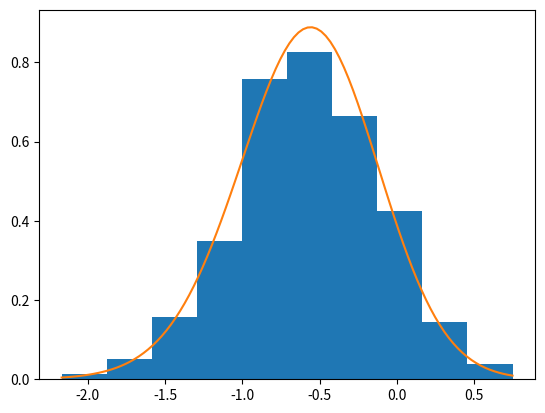

This chart was generated by the following Python code:
import numpy as np
import matplotlib.pyplot as plt
import pandas as pd
from scipy import stats, special

s = 7
n = 20
B = 1000

X = stats.beta.rvs(s+1,n-s+1,size=B)
psi = np.log(X/(1-X))
psi_range = np.linspace(psi.min(),psi.max(),100)
h = (special.gamma(n+2)/(special.gamma(s+1)*special.gamma(n-s+1)))*np.exp((s+1)*psi_range)/(1+np.exp(psi_range))**(n+2)

plt.hist(psi, density=True)
plt.plot(psi_range, h)
plt.show()